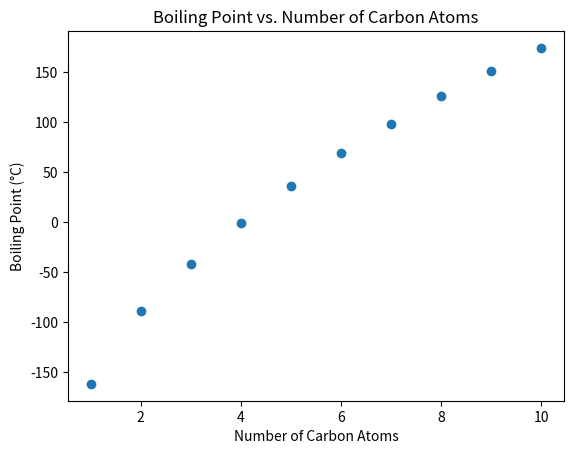

This figure's Python source:
import matplotlib.pyplot as plt
import os

carbons = [1, 2, 3, 4, 5, 6, 7, 8, 9, 10]

boiling_points = [-161.5, -88.6, -42.1, -0.5, 36.1, 68.7, 98.4, 125.6, 150.8, 174.1]

plt.scatter(carbons, boiling_points)

plt.title("Boiling Point vs. Number of Carbon Atoms")
plt.xlabel("Number of Carbon Atoms")
plt.ylabel("Boiling Point (°C)")

# Create the directory if it does not already exist
os.makedirs("AlkaneBoilingPoints", exist_ok=True)

# Save the plot in the directory
plt.savefig("AlkaneBoilingPoints/alkane_boiling_points.png")

# Display the plot
plt.show()
